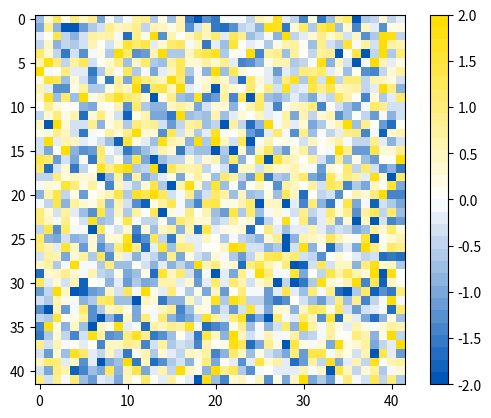

Write Python code to recreate this figure.
import numpy as np
from scipy import interpolate
import matplotlib.pyplot as plt
from matplotlib.colors import ListedColormap

# specify colors in RGB codes
b = [   0, 87,184 ]
w = [ 255,255,255 ]
y = [ 254,221,  0 ]

# create interpolation grid
k = 30
xi = np.linspace(0,1,k)

# create colormap matrix
fR = interpolate.interp1d([0,.5,1],[ b[0],w[0],y[0] ])
fG = interpolate.interp1d([0,.5,1],[ b[1],w[1],y[1] ])
fB = interpolate.interp1d([0,.5,1],[ b[2],w[2],y[2] ])

uflag = np.stack( (fR(xi),fG(xi),fB(xi)),axis=1) / 255
cmap = ListedColormap(uflag.tolist())

# test on random data!
plt.imshow(np.random.randn(42,42),cmap=cmap,vmin=-2,vmax=2)
plt.colorbar()
plt.show()

